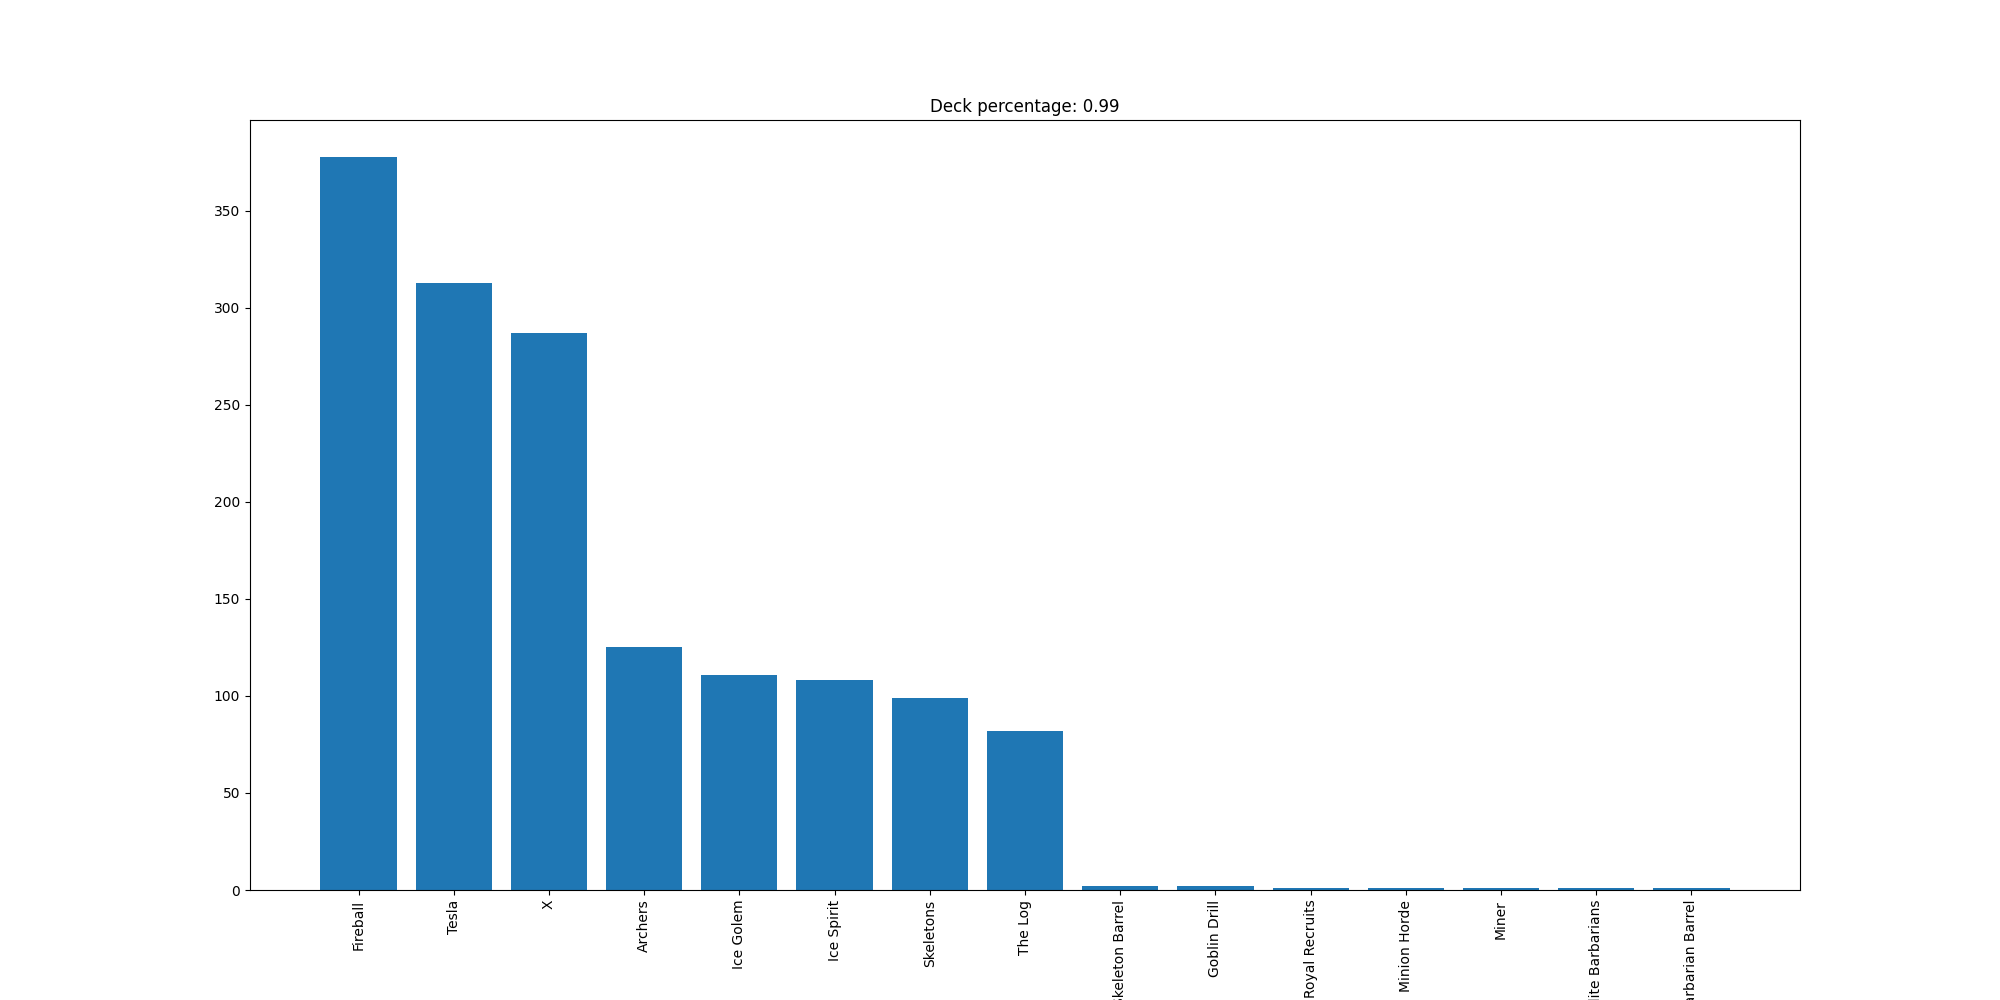

The data file committed next to this chart (first rows):
Fireball, 378
Tesla, 313
X, 287
Archers, 125
Ice Golem, 111
Ice Spirit, 108
Skeletons, 99
The Log, 82
Skeleton Barrel, 2
Goblin Drill, 2
Royal Recruits, 1
Minion Horde, 1
Miner, 1
Elite Barbarians, 1
Barbarian Barrel, 1
